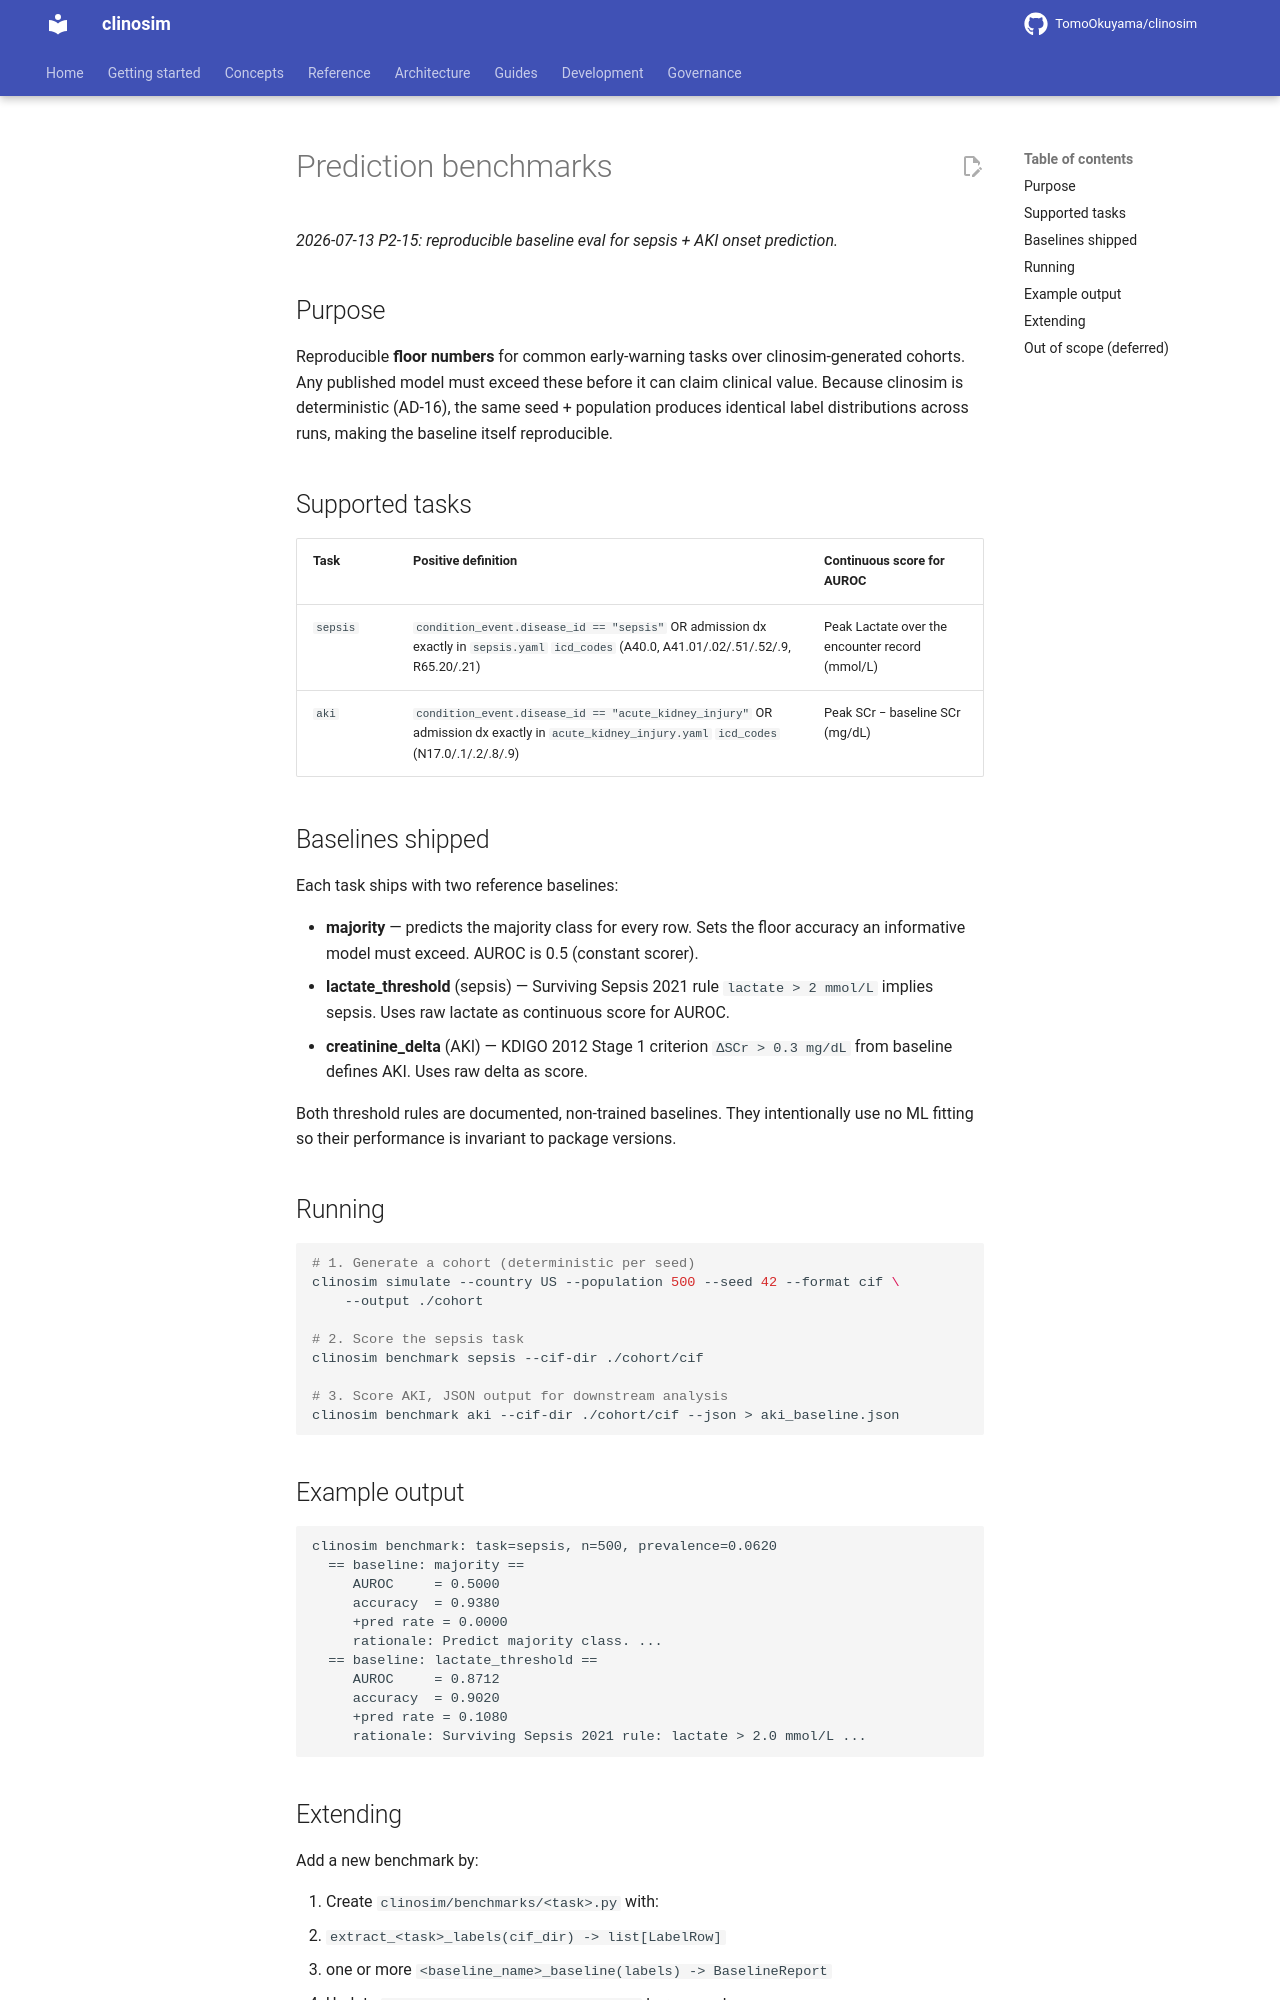

repository: TomoOkuyama/clinosim · page: benchmarks/index.html · generator: mkdocs

# Prediction benchmarks

*2026-07-13 P2-15: reproducible baseline eval for sepsis + AKI onset prediction.*

## Purpose

Reproducible **floor numbers** for common early-warning tasks over
clinosim-generated cohorts. Any published model must exceed these before it
can claim clinical value. Because clinosim is deterministic (AD-16), the same
seed + population produces identical label distributions across runs, making
the baseline itself reproducible.

## Supported tasks

| Task | Positive definition | Continuous score for AUROC |
|---|---|---|
| `sepsis` | `condition_event.disease_id == "sepsis"` OR admission dx exactly in `sepsis.yaml` `icd_codes` (A40.0, A41.01/.02/.51/.52/.9, R65.20/.21) | Peak Lactate over the encounter record (mmol/L) |
| `aki` | `condition_event.disease_id == "acute_kidney_injury"` OR admission dx exactly in `acute_kidney_injury.yaml` `icd_codes` (N17.0/.1/.2/.8/.9) | Peak SCr − baseline SCr (mg/dL) |

## Baselines shipped

Each task ships with two reference baselines:

- **majority** — predicts the majority class for every row. Sets the floor
  accuracy an informative model must exceed. AUROC is 0.5 (constant scorer).
- **lactate_threshold** (sepsis) — Surviving Sepsis 2021 rule
  `lactate > 2 mmol/L` implies sepsis. Uses raw lactate as continuous score
  for AUROC.
- **creatinine_delta** (AKI) — KDIGO 2012 Stage 1 criterion
  `ΔSCr > 0.3 mg/dL` from baseline defines AKI. Uses raw delta as score.

Both threshold rules are documented, non-trained baselines. They intentionally
use no ML fitting so their performance is invariant to package versions.

## Running

```bash
# 1. Generate a cohort (deterministic per seed)
clinosim simulate --country US --population 500 --seed 42 --format cif \
    --output ./cohort

# 2. Score the sepsis task
clinosim benchmark sepsis --cif-dir ./cohort/cif

# 3. Score AKI, JSON output for downstream analysis
clinosim benchmark aki --cif-dir ./cohort/cif --json > aki_baseline.json
```

## Example output

```
clinosim benchmark: task=sepsis, n=500, prevalence=0.0620
  == baseline: majority ==
     AUROC     = 0.5000
     accuracy  = 0.9380
     +pred rate = 0.0000
     rationale: Predict majority class. ...
  == baseline: lactate_threshold ==
     AUROC     = 0.8712
     accuracy  = 0.9020
     +pred rate = 0.1080
     rationale: Surviving Sepsis 2021 rule: lactate > 2.0 mmol/L ...
```
